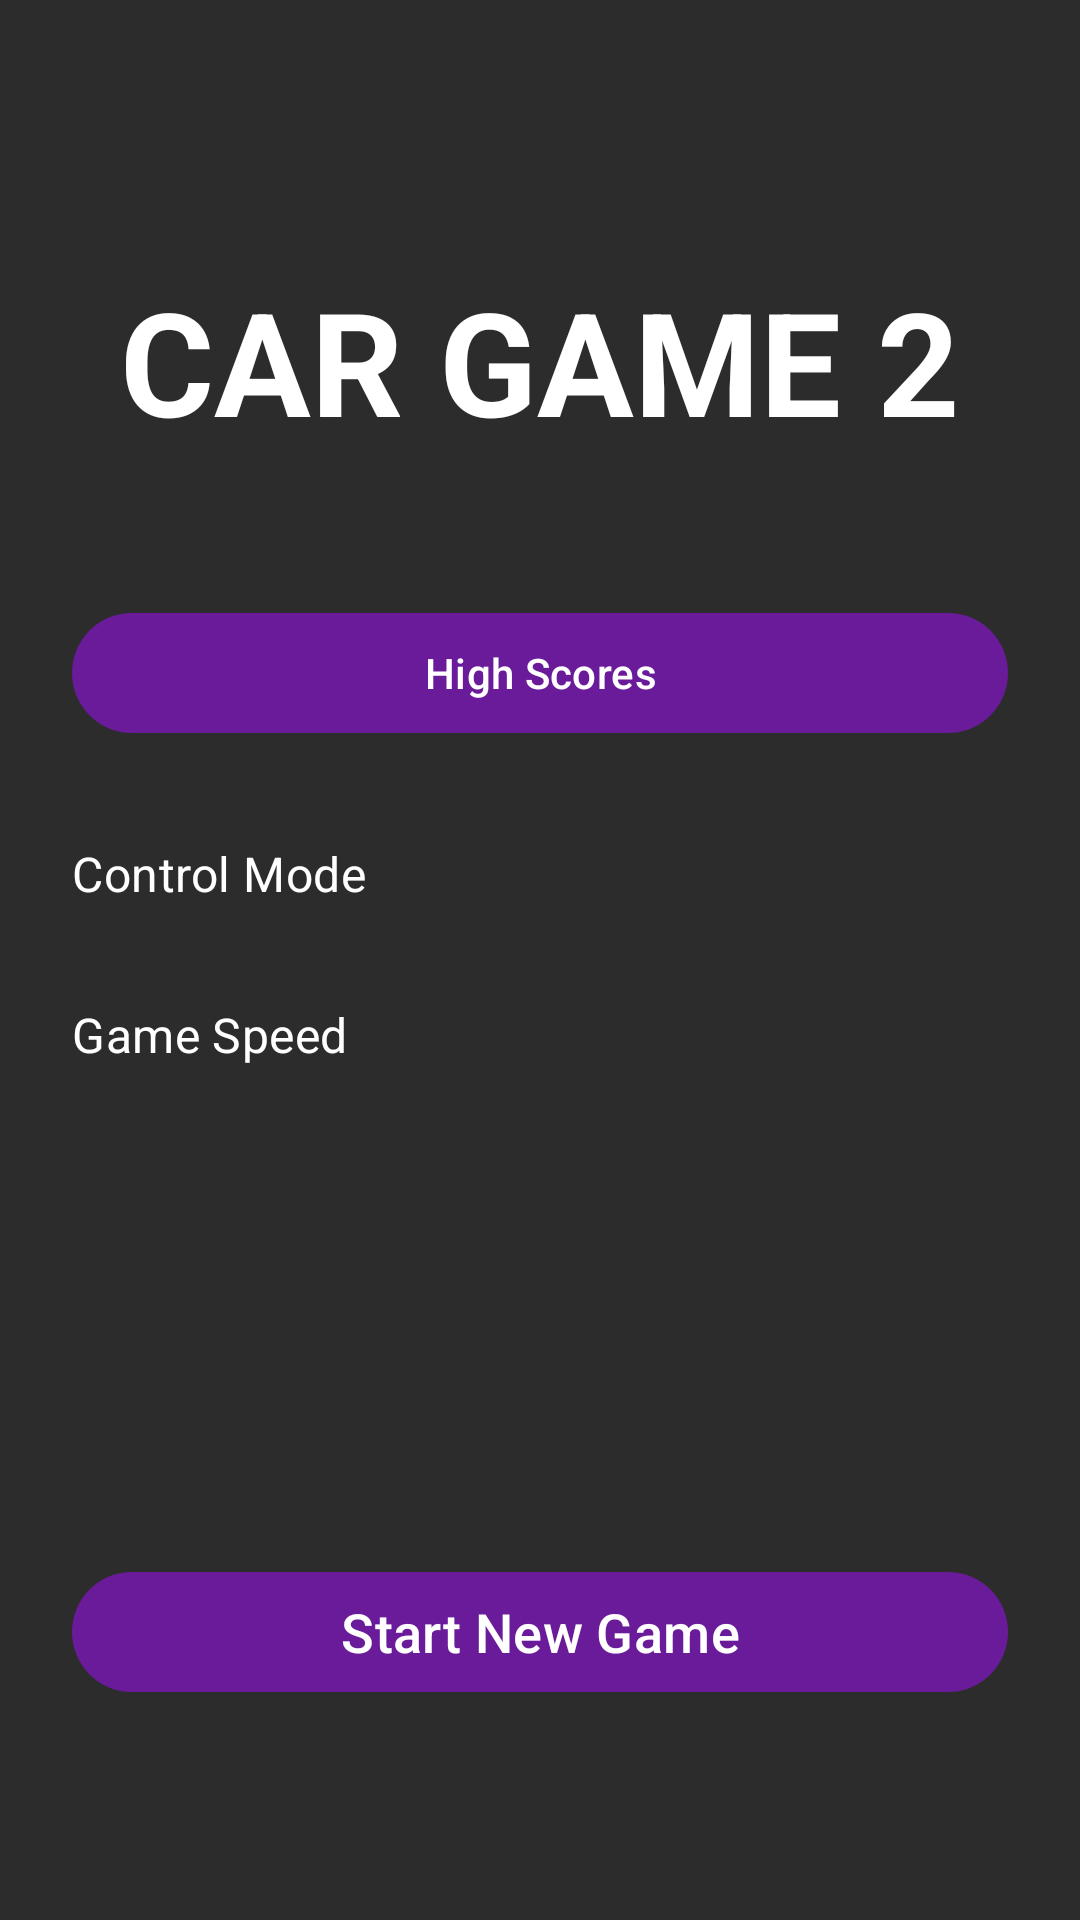

This screen was rendered from an Android layout file. Write that file and the resources it references.
<!-- AndroidManifest.xml: application theme Theme.HomeWorkOne -->
<!-- res/layout/activity_menu.xml -->
<?xml version="1.0" encoding="utf-8"?>
<androidx.constraintlayout.widget.ConstraintLayout xmlns:android="http://schemas.android.com/apk/res/android"
    xmlns:app="http://schemas.android.com/apk/res-auto"
    xmlns:tools="http://schemas.android.com/tools"
    android:id="@+id/menu_root"
    android:layout_width="match_parent"
    android:layout_height="match_parent"
    android:background="@color/road_grey"
    android:padding="24dp"
    tools:context=".MenuActivity">

    <com.google.android.material.textview.MaterialTextView
        android:id="@+id/menu_LBL_title"
        android:layout_width="wrap_content"
        android:layout_height="wrap_content"
        android:layout_marginTop="64dp"
        android:text="@string/menu_title"
        android:textColor="@color/white"
        android:textSize="48sp"
        android:textStyle="bold"
        app:layout_constraintEnd_toEndOf="parent"
        app:layout_constraintStart_toStartOf="parent"
        app:layout_constraintTop_toTopOf="parent" />

    <com.google.android.material.button.MaterialButton
        android:id="@+id/menu_BTN_highScores"
        android:layout_width="0dp"
        android:layout_height="wrap_content"
        android:layout_marginTop="48dp"
        android:text="@string/high_scores"
        app:backgroundTint="@color/purple_800"
        app:layout_constraintEnd_toEndOf="parent"
        app:layout_constraintStart_toStartOf="parent"
        app:layout_constraintTop_toBottomOf="@id/menu_LBL_title" />

    <com.google.android.material.textview.MaterialTextView
        android:id="@+id/menu_LBL_controlMode"
        android:layout_width="wrap_content"
        android:layout_height="wrap_content"
        android:layout_marginTop="32dp"
        android:text="@string/control_mode"
        android:textAppearance="?attr/textAppearanceSubtitle1"
        android:textColor="@color/white"
        app:layout_constraintStart_toStartOf="parent"
        app:layout_constraintTop_toBottomOf="@id/menu_BTN_highScores" />

    <com.google.android.material.button.MaterialButtonToggleGroup
        android:id="@+id/menu_TOGGLE_control"
        android:layout_width="0dp"
        android:layout_height="wrap_content"
        android:layout_marginTop="8dp"
        app:layout_constraintEnd_toEndOf="parent"
        app:layout_constraintStart_toStartOf="parent"
        app:layout_constraintTop_toBottomOf="@id/menu_LBL_controlMode"
        app:singleSelection="true"
        app:checkedButton="@+id/menu_BTN_buttons">

        <com.google.android.material.button.MaterialButton
            android:id="@+id/menu_BTN_buttons"
            style="?attr/materialButtonOutlinedStyle"
            android:layout_width="0dp"
            android:layout_height="wrap_content"
            android:layout_weight="1"
            android:text="@string/buttons"
            android:textColor="@color/toggle_text_selector"
            app:backgroundTint="@color/toggle_background_selector"
            app:strokeColor="@color/white" />

        <com.google.android.material.button.MaterialButton
            android:id="@+id/menu_BTN_gyro"
            style="?attr/materialButtonOutlinedStyle"
            android:layout_width="0dp"
            android:layout_height="wrap_content"
            android:layout_weight="1"
            android:text="@string/gyro"
            android:textColor="@color/toggle_text_selector"
            app:backgroundTint="@color/toggle_background_selector"
            app:strokeColor="@color/white" />

    </com.google.android.material.button.MaterialButtonToggleGroup>

    <com.google.android.material.textview.MaterialTextView
        android:id="@+id/menu_LBL_speed"
        android:layout_width="wrap_content"
        android:layout_height="wrap_content"
        android:layout_marginTop="24dp"
        android:text="@string/game_speed"
        android:textAppearance="?attr/textAppearanceSubtitle1"
        android:textColor="@color/white"
        app:layout_constraintStart_toStartOf="parent"
        app:layout_constraintTop_toBottomOf="@id/menu_TOGGLE_control" />

    <com.google.android.material.button.MaterialButtonToggleGroup
        android:id="@+id/menu_TOGGLE_speed"
        android:layout_width="0dp"
        android:layout_height="wrap_content"
        android:layout_marginTop="8dp"
        app:layout_constraintEnd_toEndOf="parent"
        app:layout_constraintStart_toStartOf="parent"
        app:layout_constraintTop_toBottomOf="@id/menu_LBL_speed"
        app:singleSelection="true"
        app:checkedButton="@+id/menu_BTN_fast">

        <com.google.android.material.button.MaterialButton
            android:id="@+id/menu_BTN_fast"
            style="?attr/materialButtonOutlinedStyle"
            android:layout_width="0dp"
            android:layout_height="wrap_content"
            android:layout_weight="1"
            android:text="@string/fast"
            android:textColor="@color/toggle_text_selector"
            app:backgroundTint="@color/toggle_background_selector"
            app:strokeColor="@color/white" />

        <com.google.android.material.button.MaterialButton
            android:id="@+id/menu_BTN_extreme"
            style="?attr/materialButtonOutlinedStyle"
            android:layout_width="0dp"
            android:layout_height="wrap_content"
            android:layout_weight="1"
            android:text="@string/extreme"
            android:textColor="@color/toggle_text_selector"
            app:backgroundTint="@color/toggle_background_selector"
            app:strokeColor="@color/white" />

    </com.google.android.material.button.MaterialButtonToggleGroup>

    <com.google.android.material.button.MaterialButton
        android:id="@+id/menu_BTN_start"
        android:layout_width="0dp"
        android:layout_height="wrap_content"
        android:layout_marginBottom="48dp"
        android:text="@string/start_new_game"
        android:textSize="18sp"
        app:backgroundTint="@color/purple_800"
        app:layout_constraintBottom_toBottomOf="parent"
        app:layout_constraintEnd_toEndOf="parent"
        app:layout_constraintStart_toStartOf="parent" />

</androidx.constraintlayout.widget.ConstraintLayout>
<!-- resources referenced by this layout -->
<resources>
  <color name="purple_800">#6A1B9A</color>
  <color name="road_grey">#2C2C2C</color>
  <color name="white">#FFFFFFFF</color>
  <string name="buttons">Buttons</string>
  <string name="control_mode">Control Mode</string>
  <string name="extreme">Extreme</string>
  <string name="fast">Fast</string>
  <string name="game_speed">Game Speed</string>
  <string name="gyro">Gyro</string>
  <string name="high_scores">High Scores</string>
  <string name="menu_title">CAR GAME 2</string>
  <string name="start_new_game">Start New Game</string>
  <style name="Theme.HomeWorkOne" parent="Base.Theme.HomeWorkOne" />
  <style name="Base.Theme.HomeWorkOne" parent="Theme.Material3.DayNight.NoActionBar">
          
          
      </style>
</resources>
